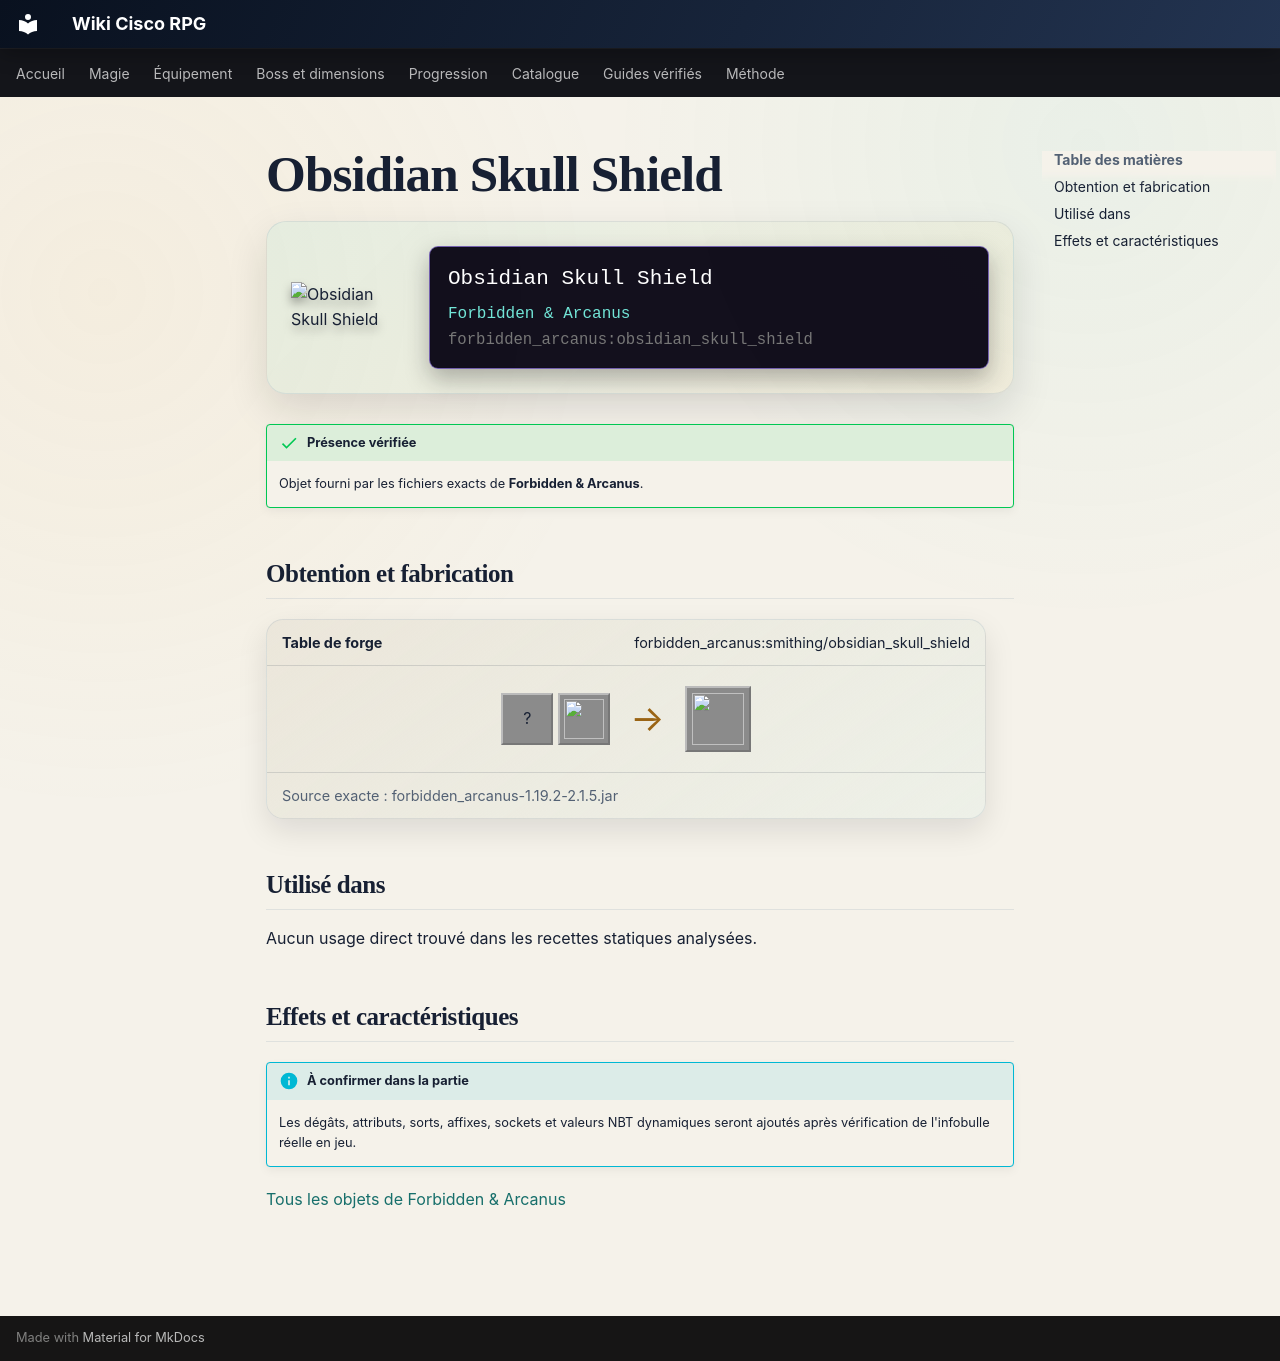

repository: Kloups-Dev/wiki-cisco-rpg · page: catalogue/objets/forbidden_arcanus/obsidian_skull_shield/index.html · generator: mkdocs

# Obsidian Skull Shield

<div class="mc-item-showcase">
<img class="mc-item-icon" src="../../../../assets/generated/items/forbidden_arcanus/obsidian_skull_shield.png" alt="Obsidian Skull Shield">
<div class="mc-tooltip-card">
<div class="mc-tooltip-card__name">Obsidian Skull Shield</div>
<div class="mc-tooltip-card__mod">Forbidden &amp; Arcanus</div>
<div class="mc-tooltip-card__id">forbidden_arcanus:obsidian_skull_shield</div>
</div>
</div>

!!! success "Présence vérifiée"
    Objet fourni par les fichiers exacts de **Forbidden & Arcanus**.

## Obtention et fabrication

<div class="jei-recipe"><div class="jei-recipe__head"><strong>Table de forge</strong><span>forbidden_arcanus:smithing/obsidian_skull_shield</span></div><div class="jei-recipe__body"><div class="jei-inputs"><span class="jei-slot" title="Shield (minecraft:shield)">?</span><a class="jei-slot" href="../../../../catalogue/objets/forbidden_arcanus/obsidian_skull/" title="Obsidian Skull (forbidden_arcanus:obsidian_skull)"><img src="../../../../assets/generated/items/forbidden_arcanus/obsidian_skull.png" alt="" loading="lazy"></a></div><span class="jei-arrow">→</span><span class="jei-slot jei-slot--result"><img src="../../../../assets/generated/items/forbidden_arcanus/obsidian_skull_shield.png" alt=""></span></div><div class="jei-recipe__source">Source exacte : forbidden_arcanus-1.19.2-2.1.5.jar</div></div>

## Utilisé dans

Aucun usage direct trouvé dans les recettes statiques analysées.

## Effets et caractéristiques

!!! info "À confirmer dans la partie"
    Les dégâts, attributs, sorts, affixes, sockets et valeurs NBT dynamiques seront ajoutés après vérification de l'infobulle réelle en jeu.

[Tous les objets de Forbidden & Arcanus](../../../contenu/forbidden-arcanus.md)
